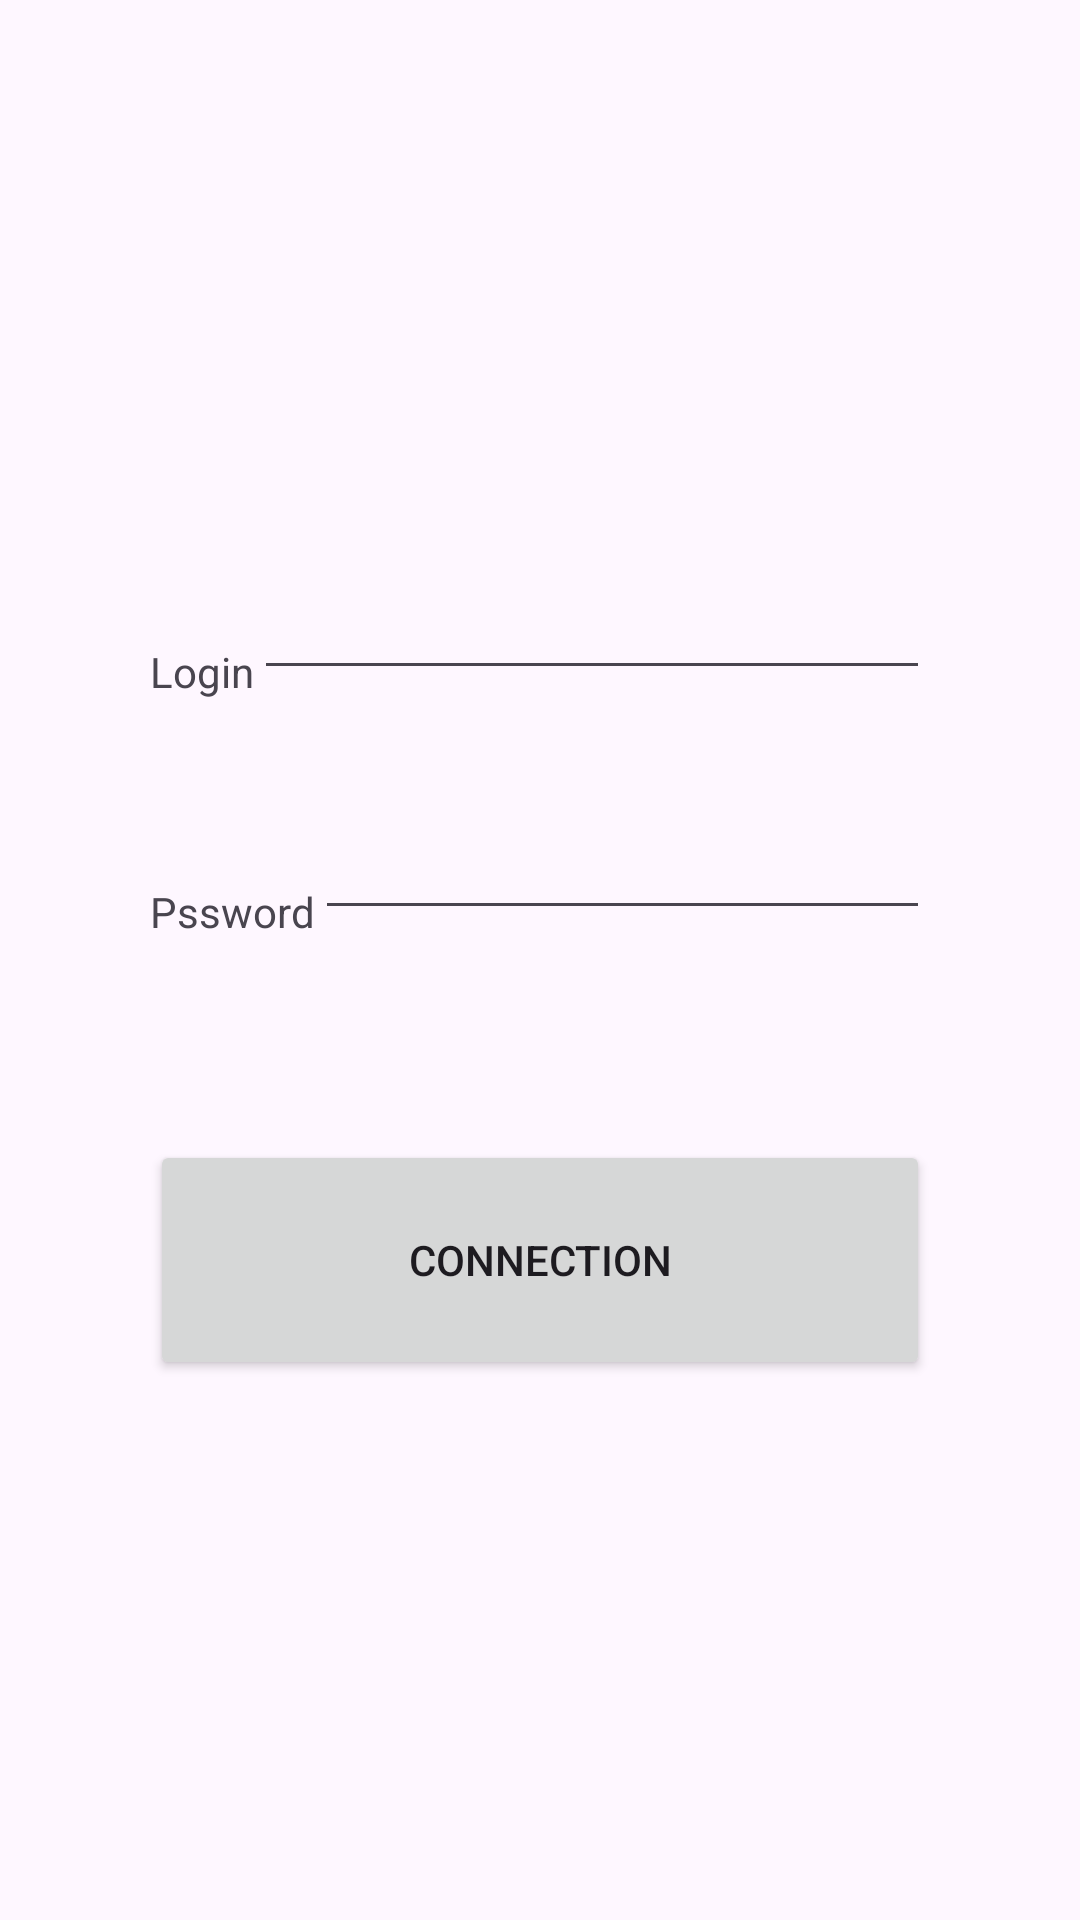

Write the Android layout XML for this screen, with the resource values it uses.
<!-- AndroidManifest.xml: application theme Theme.TransactionActivity -->
<!-- res/layout/activity_main.xml -->
<?xml version="1.0" encoding="utf-8"?>
<LinearLayout xmlns:android="http://schemas.android.com/apk/res/android"
    xmlns:app="http://schemas.android.com/apk/res-auto"
    xmlns:tools="http://schemas.android.com/tools"
    android:layout_width="match_parent"
    android:layout_height="match_parent"
    android:orientation="vertical"
    tools:context=".AuthenticationActivity">
    <ImageView
        android:layout_marginTop="50dp"
        android:layout_width="100dp"
        android:layout_height="100dp"
        android:layout_gravity="center"/>
    <LinearLayout
        android:layout_marginTop="50dp"
        android:layout_width="match_parent"
        android:layout_height="50dp"
        android:layout_marginLeft="50dp"
        android:layout_marginRight="50dp"
        android:orientation="horizontal"
        android:layout_gravity="center">
        <TextView
            android:layout_width="wrap_content"
            android:layout_height="wrap_content"
            android:text="@string/login"/>
        <EditText
            android:id="@+id/editLogin"
            android:layout_width="match_parent"
            android:layout_height="30dp"/>
    </LinearLayout>
    <LinearLayout
        android:layout_marginTop="30dp"
        android:layout_width="match_parent"
        android:layout_height="50dp"
        android:layout_marginLeft="50dp"
        android:layout_marginRight="50dp"

        android:orientation="horizontal"
        android:layout_gravity="center">
        <TextView
            android:layout_width="wrap_content"
            android:layout_height="wrap_content"
            android:text="@string/password"/>
        <EditText
            android:id="@+id/editPassword"
            android:layout_width="match_parent"
            android:layout_height="30dp"
            android:inputType="textPassword"/>
    </LinearLayout>
    <Button
        android:id="@+id/login"
        android:layout_marginTop="50dp"
        android:layout_marginLeft="50dp"
        android:layout_marginRight="50dp"
        android:layout_width="match_parent"
        android:layout_height="80dp"
        android:text="@string/connection"
        android:layout_gravity="center"/>
</LinearLayout>
<!-- resources referenced by this layout -->
<resources>
  <string name="connection">Connection</string>
  <string name="login">Login</string>
  <string name="password">Pssword</string>
  <style name="Theme.TransactionActivity" parent="Base.Theme.TransactionActivity" />
  <style name="Base.Theme.TransactionActivity" parent="Theme.Material3.DayNight.NoActionBar">
          
          
      </style>
</resources>
